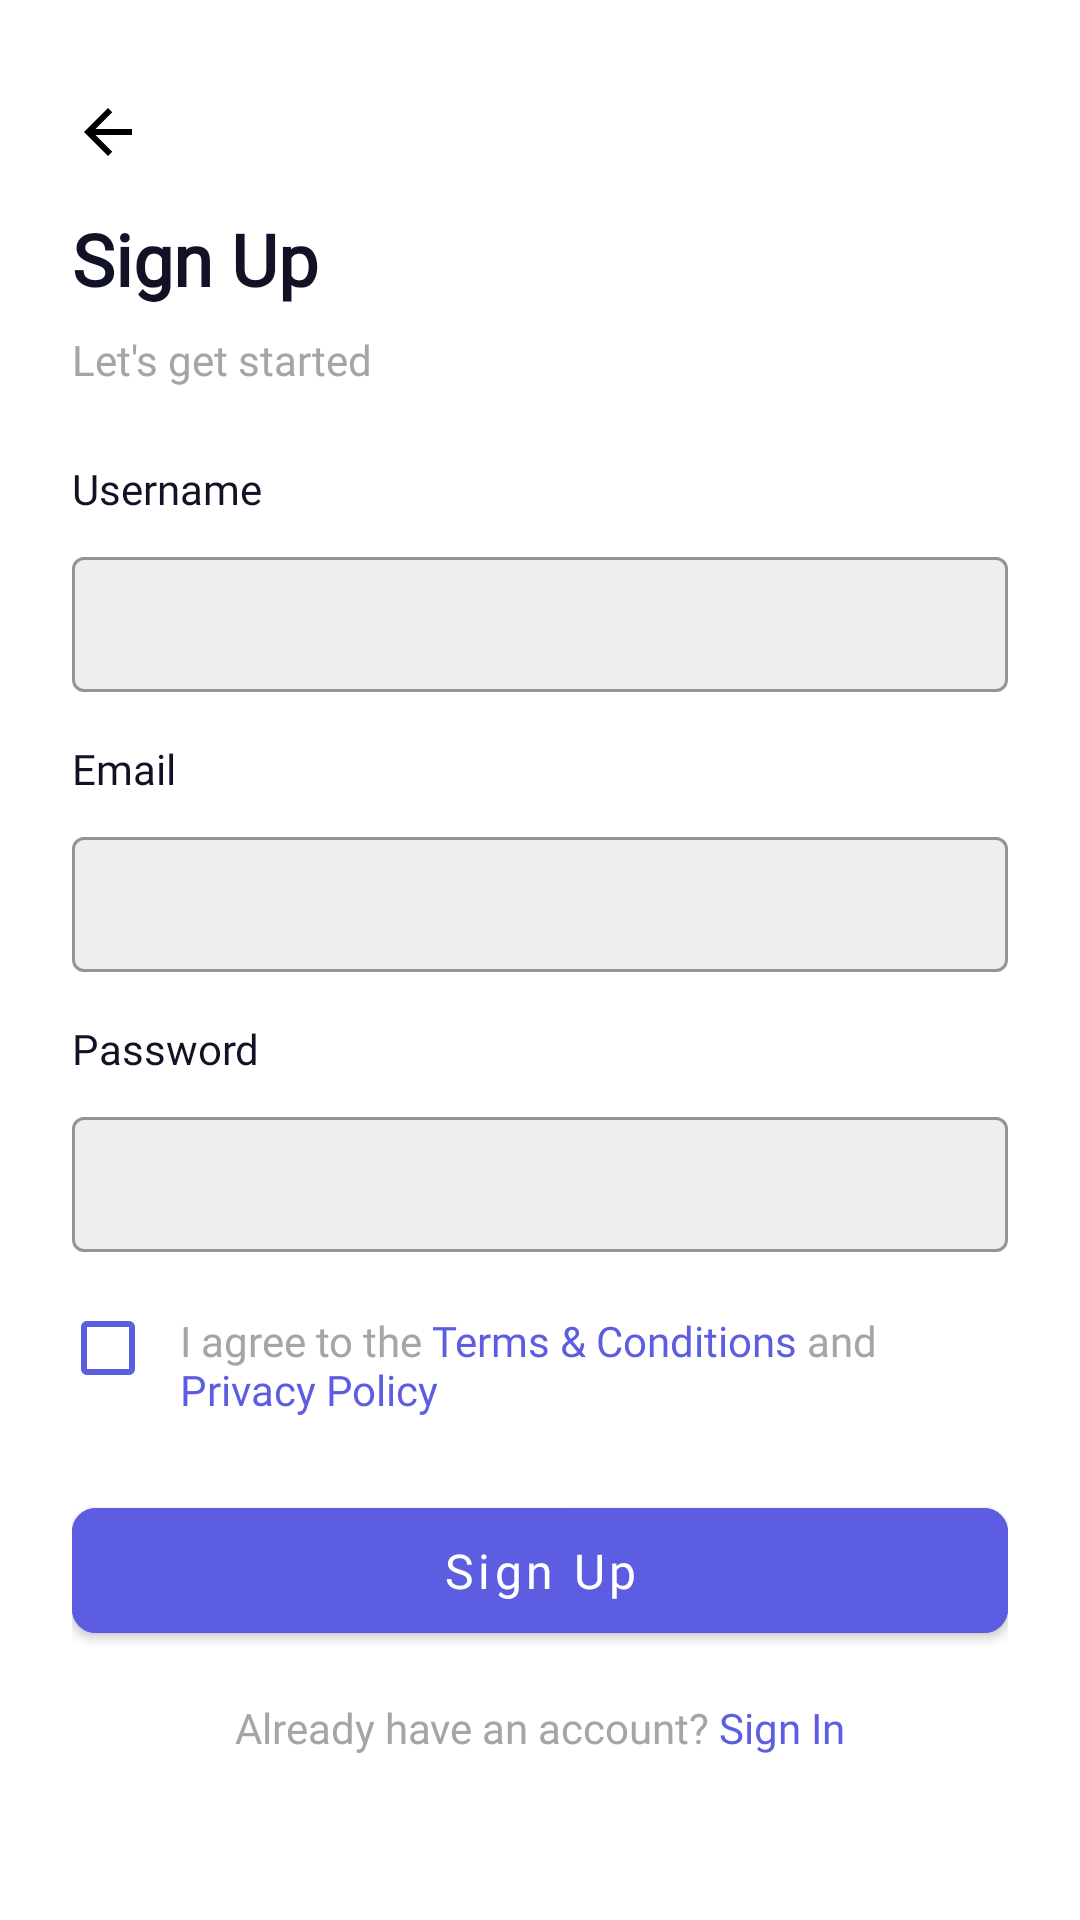

Layout XML and referenced resources for this Android screen:
<!-- AndroidManifest.xml: application theme Theme.Consure -->
<!-- res/layout/fragment_register.xml -->
<?xml version="1.0" encoding="utf-8"?>
<androidx.constraintlayout.widget.ConstraintLayout xmlns:android="http://schemas.android.com/apk/res/android"
    xmlns:tools="http://schemas.android.com/tools"
    android:layout_width="match_parent"
    android:layout_height="match_parent"
    android:paddingHorizontal="24dp"
    xmlns:app="http://schemas.android.com/apk/res-auto"
    tools:context=".features.auth.register.RegisterFragment">

    <ImageView
        android:id="@+id/iv_arrow_back"
        android:layout_width="wrap_content"
        android:layout_height="wrap_content"
        android:layout_marginTop="32dp"
        android:src="@drawable/ic_arrow_back_black_24"
        android:clickable="true"
        android:focusable="true"
        app:layout_constraintStart_toStartOf="parent"
        app:layout_constraintTop_toTopOf="parent"/>

    <TextView
        android:id="@+id/tv_sign_up"
        android:layout_width="wrap_content"
        android:layout_height="wrap_content"
        android:layout_marginTop="14dp"
        android:fontFamily="@font/poppins_semibold"
        android:text="@string/sign_up"
        android:textColor="@color/font_active"
        android:textSize="24sp"
        android:textStyle="bold"
        app:layout_constraintStart_toStartOf="@id/iv_arrow_back"
        app:layout_constraintTop_toBottomOf="@+id/iv_arrow_back" />

    <TextView
        android:id="@+id/tv_sign_up_description"
        android:layout_width="wrap_content"
        android:layout_height="wrap_content"
        android:layout_marginTop="8dp"
        android:fontFamily="@font/poppins_light"
        android:text="@string/sign_up_description"
        android:textColor="@color/font_disable_2"
        android:textSize="14sp"
        app:layout_constraintStart_toStartOf="@id/tv_sign_up"
        app:layout_constraintTop_toBottomOf="@+id/tv_sign_up"/>

    <TextView
        android:id="@+id/tv_username"
        android:layout_width="wrap_content"
        android:layout_height="wrap_content"
        android:layout_marginTop="24dp"
        android:fontFamily="@font/inter_semibold"
        android:text="@string/username"
        android:textColor="@color/font_active"
        android:textSize="14sp"
        app:layout_constraintStart_toStartOf="@id/tv_sign_up"
        app:layout_constraintTop_toBottomOf="@+id/tv_sign_up_description" />

    <com.google.android.material.textfield.TextInputLayout
        android:id="@+id/til_username"
        android:layout_width="match_parent"
        android:layout_height="wrap_content"
        android:layout_marginTop="8dp"
        app:boxBackgroundColor="#EEEEEE"
        style="@style/Widget.MaterialComponents.TextInputLayout.OutlinedBox.Dense"
        app:layout_constraintStart_toStartOf="@id/tv_username"
        app:layout_constraintTop_toBottomOf="@+id/tv_username">
        <com.google.android.material.textfield.TextInputEditText
            android:id="@+id/tiet_username"
            android:layout_width="match_parent"
            android:layout_height="wrap_content"
            android:fontFamily="@font/inter_semibold"
            android:inputType="text"
            android:textColor="@color/font_active"
            android:textColorHint="@color/font_disable_2"
            android:textSize="14sp" />
    </com.google.android.material.textfield.TextInputLayout>

    <TextView
        android:id="@+id/tv_email"
        android:layout_width="wrap_content"
        android:layout_height="wrap_content"
        android:layout_marginTop="16dp"
        android:fontFamily="@font/inter_semibold"
        android:text="@string/email"
        android:textColor="@color/font_active"
        android:textSize="14sp"
        app:layout_constraintStart_toStartOf="@id/tv_username"
        app:layout_constraintTop_toBottomOf="@+id/til_username" />

    <com.google.android.material.textfield.TextInputLayout
        android:id="@+id/til_email"
        android:layout_width="match_parent"
        android:layout_height="wrap_content"
        android:layout_marginTop="8dp"
        style="@style/Widget.MaterialComponents.TextInputLayout.OutlinedBox.Dense"
        app:boxBackgroundColor="#EEEEEE"
        app:layout_constraintStart_toStartOf="@id/tv_email"
        app:layout_constraintTop_toBottomOf="@+id/tv_email">
        <com.google.android.material.textfield.TextInputEditText
            android:id="@+id/tiet_email"
            android:layout_width="match_parent"
            android:layout_height="wrap_content"
            android:fontFamily="@font/inter_semibold"
            android:inputType="textEmailAddress"
            android:textColor="@color/font_active"
            android:textColorHint="@color/font_disable_2"
            android:textSize="14sp" />
    </com.google.android.material.textfield.TextInputLayout>

    <TextView
        android:id="@+id/tv_password"
        android:layout_width="wrap_content"
        android:layout_height="wrap_content"
        android:layout_marginTop="16dp"
        android:fontFamily="@font/inter_semibold"
        android:text="@string/password"
        android:textColor="@color/font_active"
        android:textSize="14sp"
        app:layout_constraintStart_toStartOf="@id/tv_email"
        app:layout_constraintTop_toBottomOf="@+id/til_email"/>

    <com.google.android.material.textfield.TextInputLayout
        android:id="@+id/til_password"
        android:layout_width="match_parent"
        android:layout_height="wrap_content"
        android:layout_marginTop="8dp"
        style="@style/Widget.MaterialComponents.TextInputLayout.OutlinedBox.Dense"
        app:boxBackgroundColor="#EEEEEE"
        app:layout_constraintStart_toStartOf="@id/tv_password"
        app:layout_constraintTop_toBottomOf="@+id/tv_password">
        <com.google.android.material.textfield.TextInputEditText
            android:id="@+id/tiet_password"
            android:layout_width="match_parent"
            android:layout_height="wrap_content"
            android:fontFamily="@font/inter_semibold"
            android:inputType="textPassword"
            android:textColor="@color/font_active"
            android:textColorHint="@color/font_disable_2"
            android:textSize="14sp" />
    </com.google.android.material.textfield.TextInputLayout>

    <com.google.android.material.checkbox.MaterialCheckBox
        android:id="@+id/cb_terms_and_conditions"
        android:layout_width="24dp"
        android:layout_height="24dp"
        android:layout_marginTop="20dp"

        android:buttonTint="@color/primary_100"
        app:layout_constraintStart_toStartOf="@id/til_password"
        app:layout_constraintTop_toBottomOf="@id/til_password" />

    <TextView
        android:id="@+id/tv_terms_and_policy"
        android:layout_width="0dp"
        android:layout_height="wrap_content"
        android:layout_marginStart="12dp"
        android:text="@string/terms_and_conditions"
        android:textColor="@color/font_disable_2"
        android:fontFamily="@font/inter"
        android:textSize="14sp"
        app:layout_constraintStart_toEndOf="@id/cb_terms_and_conditions"
        app:layout_constraintEnd_toEndOf="@id/til_password"
        app:layout_constraintTop_toTopOf="@id/cb_terms_and_conditions"/>

    <com.google.android.material.button.MaterialButton
        android:id="@+id/btn_sign_up"
        android:layout_width="match_parent"
        android:layout_height="wrap_content"
        android:layout_marginTop="24dp"
        android:padding="10dp"
        android:backgroundTint="@color/primary_100"
        android:fontFamily="@font/inter_semibold"
        android:text="@string/sign_up"
        android:textColor="@color/white"
        android:textSize="16sp"
        android:textAllCaps="false"
        app:cornerRadius="8dp"
        app:layout_constraintStart_toStartOf="@id/til_password"
        app:layout_constraintTop_toBottomOf="@id/tv_terms_and_policy" />


    <TextView
        android:id="@+id/tv_already_have_an_account"
        android:layout_width="wrap_content"
        android:layout_height="wrap_content"
        android:layout_marginTop="16dp"
        android:fontFamily="@font/inter"
        android:text="@string/already_have_an_account"
        android:textColor="@color/font_disable_2"
        android:textSize="14sp"
        app:layout_constraintStart_toStartOf="@id/btn_sign_up"
        app:layout_constraintEnd_toEndOf="@id/btn_sign_up"
        app:layout_constraintTop_toBottomOf="@id/btn_sign_up" />


</androidx.constraintlayout.widget.ConstraintLayout>
<!-- resources referenced by this layout -->
<resources>
  <color name="font_active">#FF121226</color>
  <color name="font_disable_2">#FFA5A5A5</color>
  <color name="primary_100">#FF5C5DE0</color>
  <color name="white">#FFFFFFFF</color>
  <string name="already_have_an_account">Already have an account? <font color="#FF5C5DE0">Sign In</font></string>
  <string name="email">Email</string>
  <string name="password">Password</string>
  <string name="sign_up">Sign Up</string>
  <string name="sign_up_description">Let\'s get started</string>
  <string name="terms_and_conditions">I agree to the <font color="#FF5C5DE0">Terms &amp; Conditions</font> and <font color="#FF5C5DE0">Privacy Policy</font></string>
  <string name="username">Username</string>
  <style name="Theme.Consure" parent="Theme.MaterialComponents.Light.NoActionBar">
          
          <item name="colorPrimary">@color/primary_100</item>
          <item name="colorPrimaryVariant">@color/primary_80</item>
          <item name="colorOnPrimary">@color/white</item>
          
          <item name="colorSecondary">@color/font_secondary</item>
          <item name="colorSecondaryVariant">@color/font_secondary</item>
          <item name="colorOnSecondary">@color/black</item>
          
          <item name="android:statusBarColor">?attr/colorPrimaryVariant</item>
          
      </style>
  <color name="primary_80">#FFE3E3FB</color>
  <color name="font_secondary">#FF6F6F94</color>
  <color name="black">#FF000000</color>
</resources>
